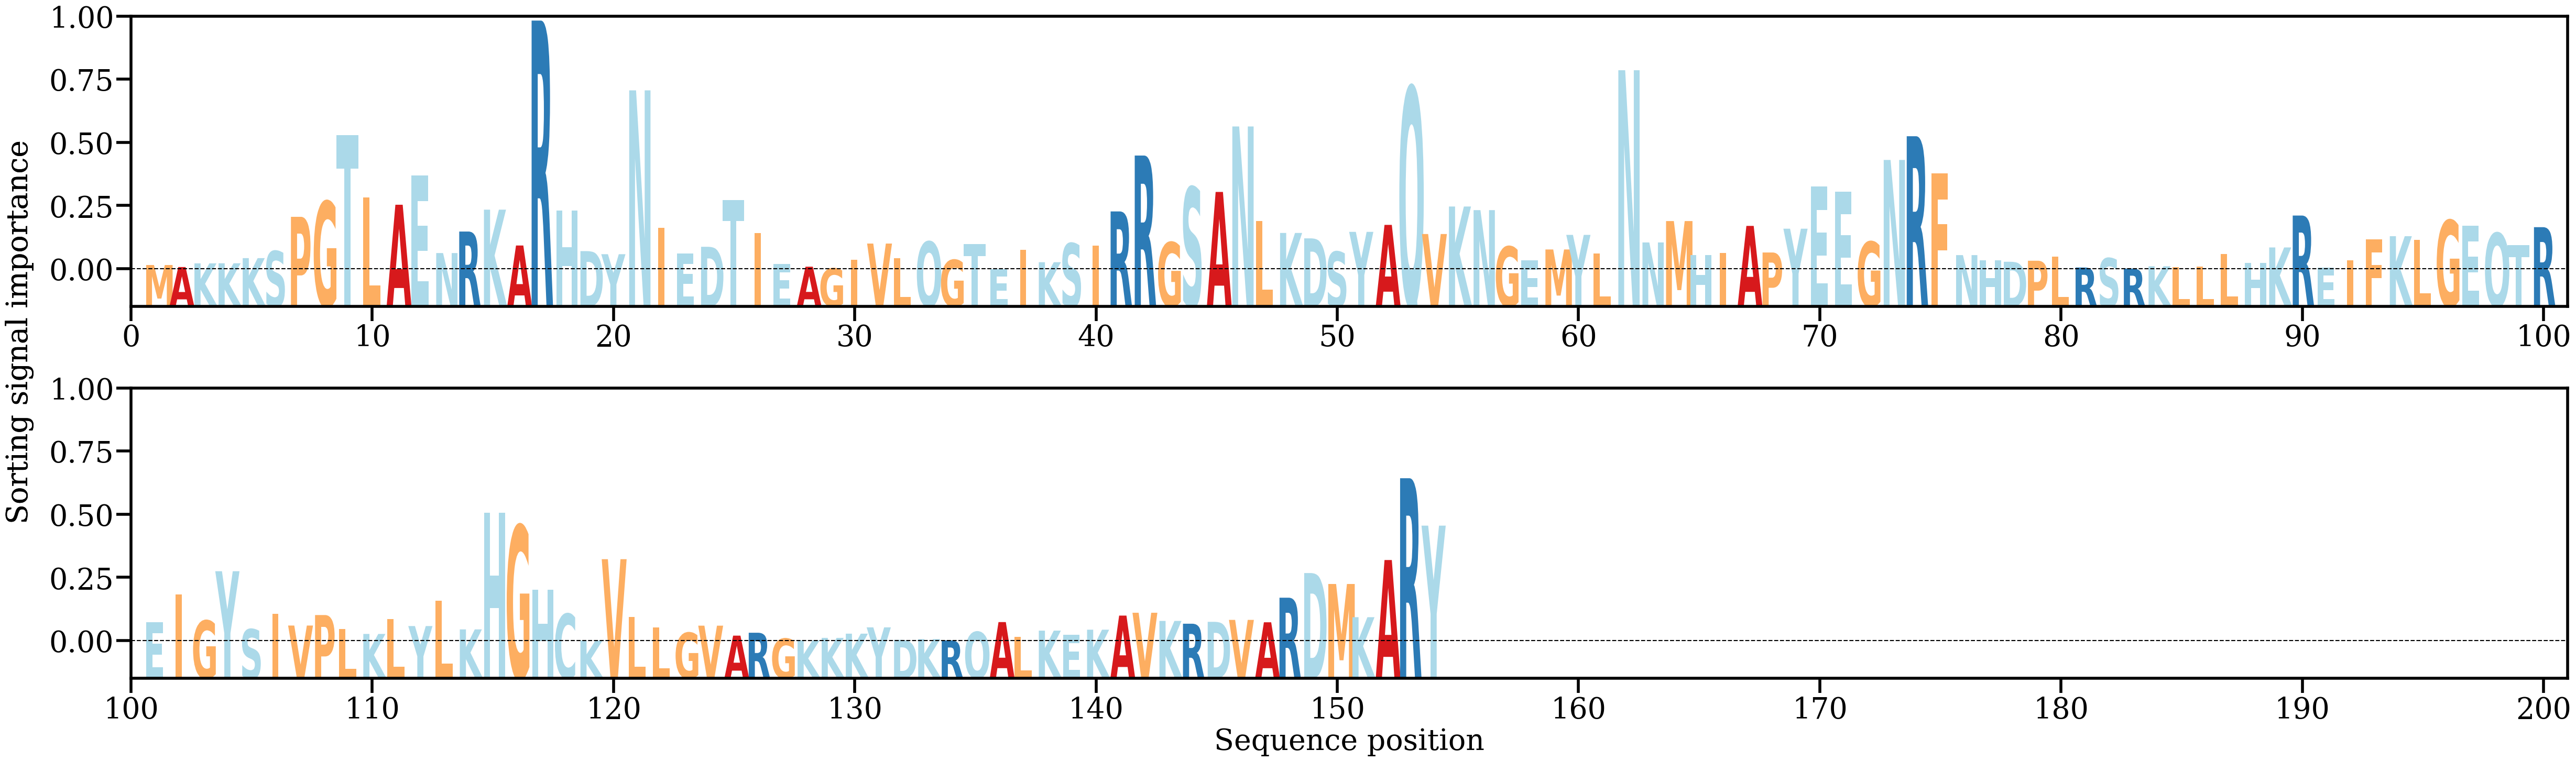

Source data for this figure (header and first rows):
AA, Alpha
M, [0.0008046]
A, [0.00045957]
K, [0.00109241]
K, [0.00110594]
K, [0.0019908]
S, [0.00320152]
P, [0.00909777]
G, [0.01174433]
T, [0.0231087]
L, [0.01246666]
A, [0.01117633]
E, [0.01618082]
N, [0.00286325]
R, [0.00656482]
K, [0.01032841]
A, [0.00416395]
R, [0.04285886]
H, [0.0101946]
D, [0.00319809]
Y, [0.00266811]
N, [0.03085471]
I, [0.00717727]
E, [0.00279152]
D, [0.00394336]
T, [0.01198147]
I, [0.00627606]
E, [0.00095749]
A, [0.00051747]
G, [0.00022402]
I, [0.00173603]
V, [0.00449853]
L, [0.00200916]
Q, [0.00481844]
G, [0.00168507]
T, [0.00444858]
E, [7.83068e-05]
I, [0.00341965]
K, [0.00128758]
S, [0.00454224]
I, [0.00411493]
R, [0.01002501]
R, [0.01964024]
G, [0.00471508]
S, [0.01417934]
A, [0.01337915]
N, [0.02464256]
L, [0.0083831]
K, [0.006322]
D, [0.00539254]
S, [0.00309085]
Y, [0.00651003]
A, [0.00771084]
Q, [0.03138424]
V, [0.00613939]
K, [0.01087155]
N, [0.01024945]
G, [0.00397983]
E, [0.00158265]
M, [0.00348048]
Y, [0.00599001]
... 94 more rows
